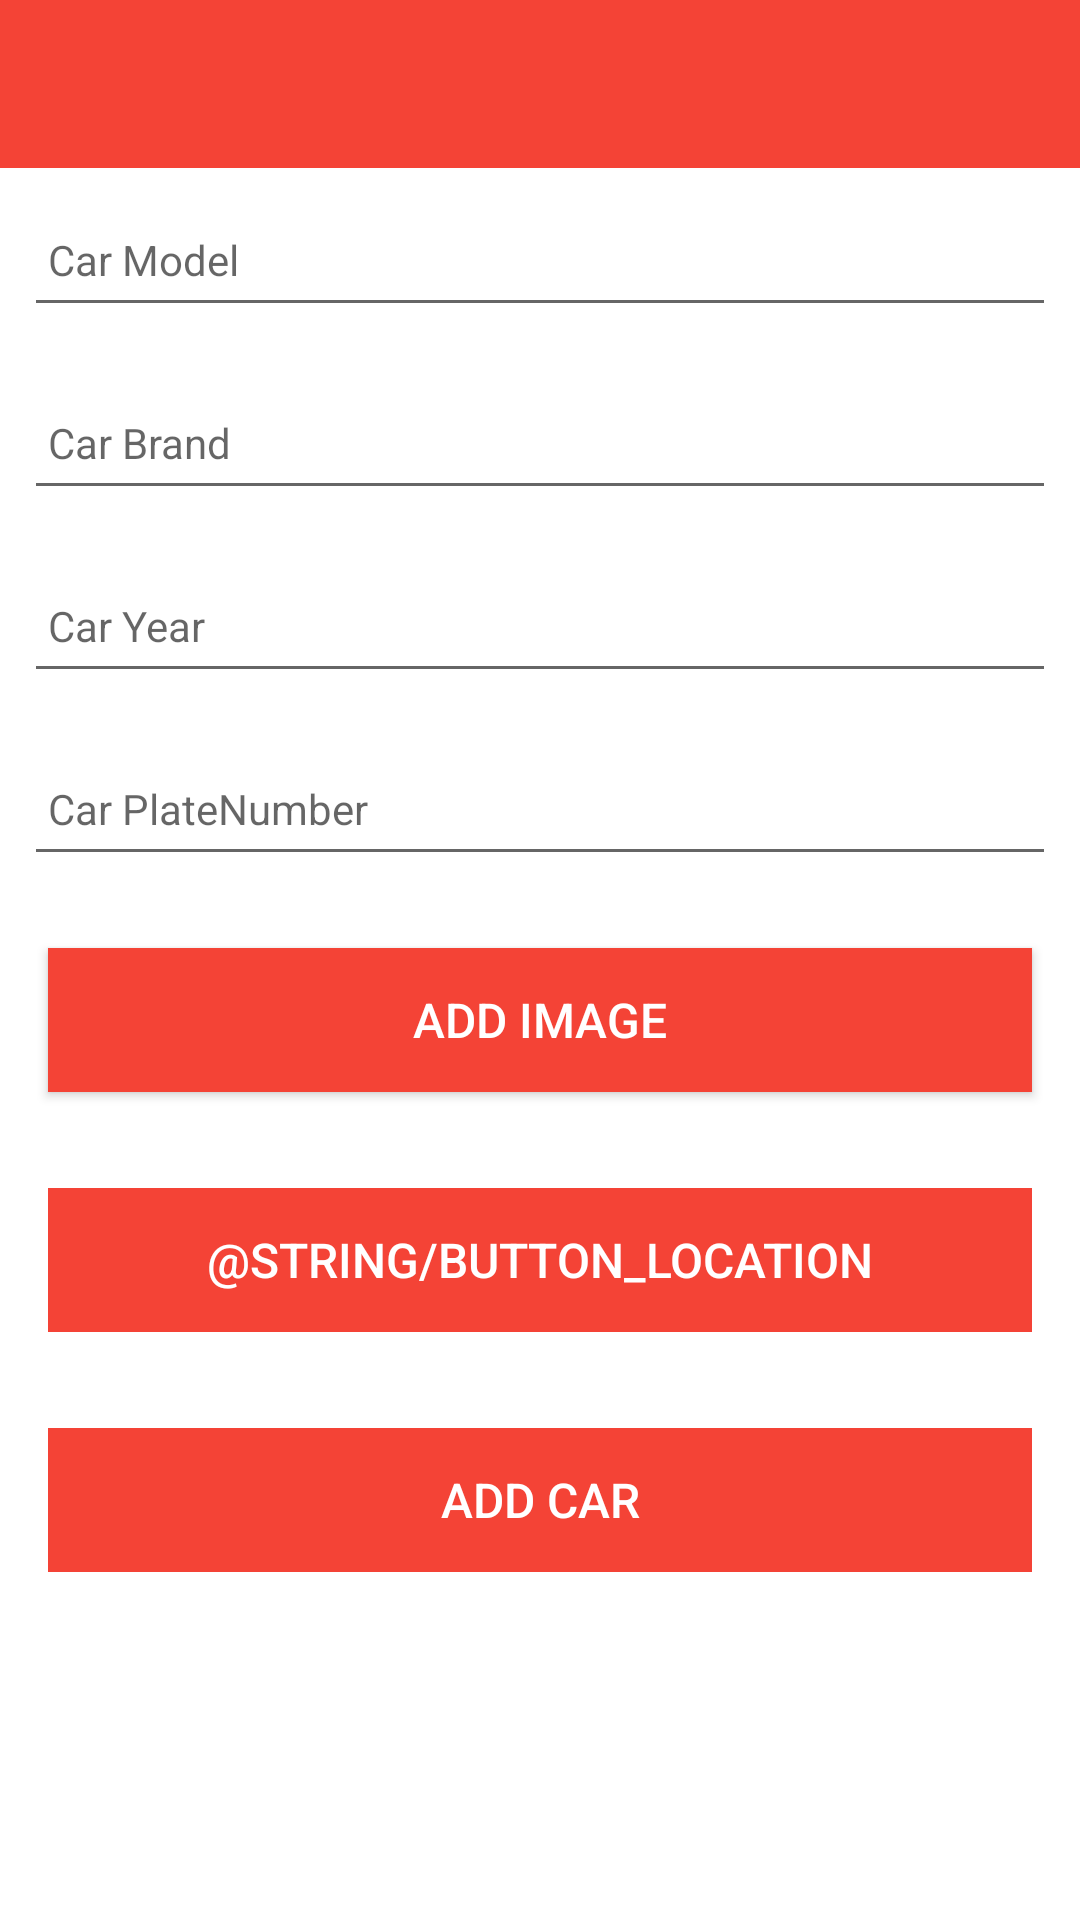

Layout XML and referenced resources for this Android screen:
<!-- AndroidManifest.xml: application theme Theme.Car -->
<!-- res/layout/activity_car.xml -->
<?xml version="1.0" encoding="utf-8"?>
<androidx.constraintlayout.widget.ConstraintLayout
    xmlns:android="http://schemas.android.com/apk/res/android"
    xmlns:app="http://schemas.android.com/apk/res-auto"
    xmlns:tools="http://schemas.android.com/tools"
    android:layout_width="match_parent"
    android:layout_height="match_parent"
    tools:context="org.wit.car.activities.CarActivity">



    <RelativeLayout
        android:layout_width="match_parent"
        android:layout_height="wrap_content"
        app:layout_constraintBottom_toBottomOf="parent"
        app:layout_constraintTop_toTopOf="parent">

        <com.google.android.material.appbar.AppBarLayout
            android:id="@+id/appBarLayout"
            android:layout_width="match_parent"
            android:layout_height="wrap_content"
            android:background="@color/colorAccent"
            android:fitsSystemWindows="true"
            app:elevation="0dip"
            app:theme="@style/ThemeOverlay.AppCompat.Dark.ActionBar">

            <androidx.appcompat.widget.Toolbar
                android:id="@+id/toolbarAdd"
                android:layout_width="match_parent"
                android:layout_height="wrap_content"
                app:titleTextColor="@color/colorPrimary" />
        </com.google.android.material.appbar.AppBarLayout>

        <ScrollView
            android:layout_width="match_parent"
            android:layout_height="match_parent"
            android:layout_below="@id/appBarLayout"
            android:fillViewport="true">

            <LinearLayout
                android:layout_width="match_parent"
                android:layout_height="wrap_content"
                android:orientation="vertical">

                <EditText
                    android:id="@+id/carModel"
                    android:layout_width="match_parent"
                    android:layout_height="45dp"
                    android:layout_margin="8dp"
                    android:autofillHints="hint"
                    android:hint="@string/hint_carModel"
                    android:inputType="text"
                    android:maxLength="25"
                    android:maxLines="1"
                    android:padding="8dp"
                    android:textColor="@color/colorPrimaryDark"
                    android:textSize="14sp" />

                <EditText
                    android:id="@+id/carBrand"
                    android:layout_width="match_parent"
                    android:layout_height="45dp"
                    android:layout_margin="8dp"
                    android:autofillHints="hint"
                    android:hint="@string/hint_carBrand"
                    android:inputType="text"
                    android:maxLength="25"
                    android:maxLines="1"
                    android:padding="8dp"
                    android:textColor="@color/colorPrimaryDark"
                    android:textSize="14sp" />

                <EditText
                    android:id="@+id/carYear"
                    android:layout_width="match_parent"
                    android:layout_height="45dp"
                    android:layout_margin="8dp"
                    android:autofillHints="hint"
                    android:hint="@string/hint_carYear"
                    android:inputType="number"
                    android:maxLength="25"
                    android:maxLines="1"
                    android:padding="8dp"
                    android:textColor="@color/colorPrimaryDark"
                    android:textSize="14sp" />

                <EditText
                    android:id="@+id/carPlateNumber"
                    android:layout_width="match_parent"
                    android:layout_height="45dp"
                    android:layout_margin="8dp"
                    android:autofillHints="hint"
                    android:hint="@string/hint_carPlateNumber"
                    android:inputType="text"
                    android:maxLength="25"
                    android:maxLines="1"
                    android:padding="8dp"
                    android:textColor="@color/colorPrimaryDark"
                    android:textSize="14sp" />

                <Button
                    android:id="@+id/chooseImage"
                    android:layout_width="match_parent"
                    android:layout_height="wrap_content"
                    android:layout_margin="16dp"
                    android:background="@color/colorAccent"
                    android:paddingBottom="8dp"
                    android:paddingTop="8dp"
                    android:text="@string/button_addImage"
                    android:textColor="@color/colorPrimary"
                    android:textSize="16sp"/>

                <ImageView
                    android:id="@+id/carImage"
                    android:layout_width="match_parent"
                    android:layout_height="wrap_content"
                    app:srcCompat="@mipmap/ic_launcher"/>

                <Button
                    android:id="@+id/carLocation"
                    android:layout_width="match_parent"
                    android:layout_height="wrap_content"
                    android:layout_margin="16dp"
                    android:background="@color/colorAccent"
                    android:paddingBottom="8dp"
                    android:paddingTop="8dp"
                    android:stateListAnimator="@null"
                    android:text="@string/button_location"
                    android:textColor="@color/colorPrimary"
                    android:textSize="16sp"/>

                <Button
                    android:id="@+id/btnAdd"
                    android:layout_width="match_parent"
                    android:layout_height="wrap_content"
                    android:layout_margin="16dp"
                    android:background="@color/colorAccent"
                    android:paddingTop="8dp"
                    android:paddingBottom="8dp"
                    android:stateListAnimator="@null"
                    android:text="@string/button_addCar"
                    android:textColor="@color/colorPrimary"
                    android:textSize="16sp" />
            </LinearLayout>
        </ScrollView>

    </RelativeLayout>
</androidx.constraintlayout.widget.ConstraintLayout>
<!-- resources referenced by this layout -->
<resources>
  <color name="colorAccent">#F44336</color>
  <color name="colorPrimary">#FFFFFF</color>
  <color name="colorPrimaryDark">#000000</color>
  <string name="button_addCar">Add Car</string>
  <string name="button_addImage"> Add Image </string>
  <string name="hint_carBrand">Car Brand</string>
  <string name="hint_carModel">Car Model</string>
  <string name="hint_carPlateNumber">Car PlateNumber</string>
  <string name="hint_carYear">Car Year</string>
  <style name="Theme.Car" parent="Theme.MaterialComponents.DayNight.NoActionBar">
          
          <item name="colorPrimary">@color/colorAccent</item>
          <item name="colorPrimaryVariant">@color/colorPrimaryDark</item>
          <item name="colorOnPrimary">@color/white</item>
          
          <item name="colorSecondary">@color/teal_200</item>
          <item name="colorSecondaryVariant">@color/teal_700</item>
          <item name="colorOnSecondary">@color/black</item>
          
          <item name="android:statusBarColor" tools:targetApi="l">?attr/colorPrimaryVariant</item>
          
      </style>
  <color name="white">#FFFFFFFF</color>
  <color name="teal_200">#FF03DAC5</color>
  <color name="teal_700">#FF018786</color>
  <color name="black">#FF000000</color>
</resources>
